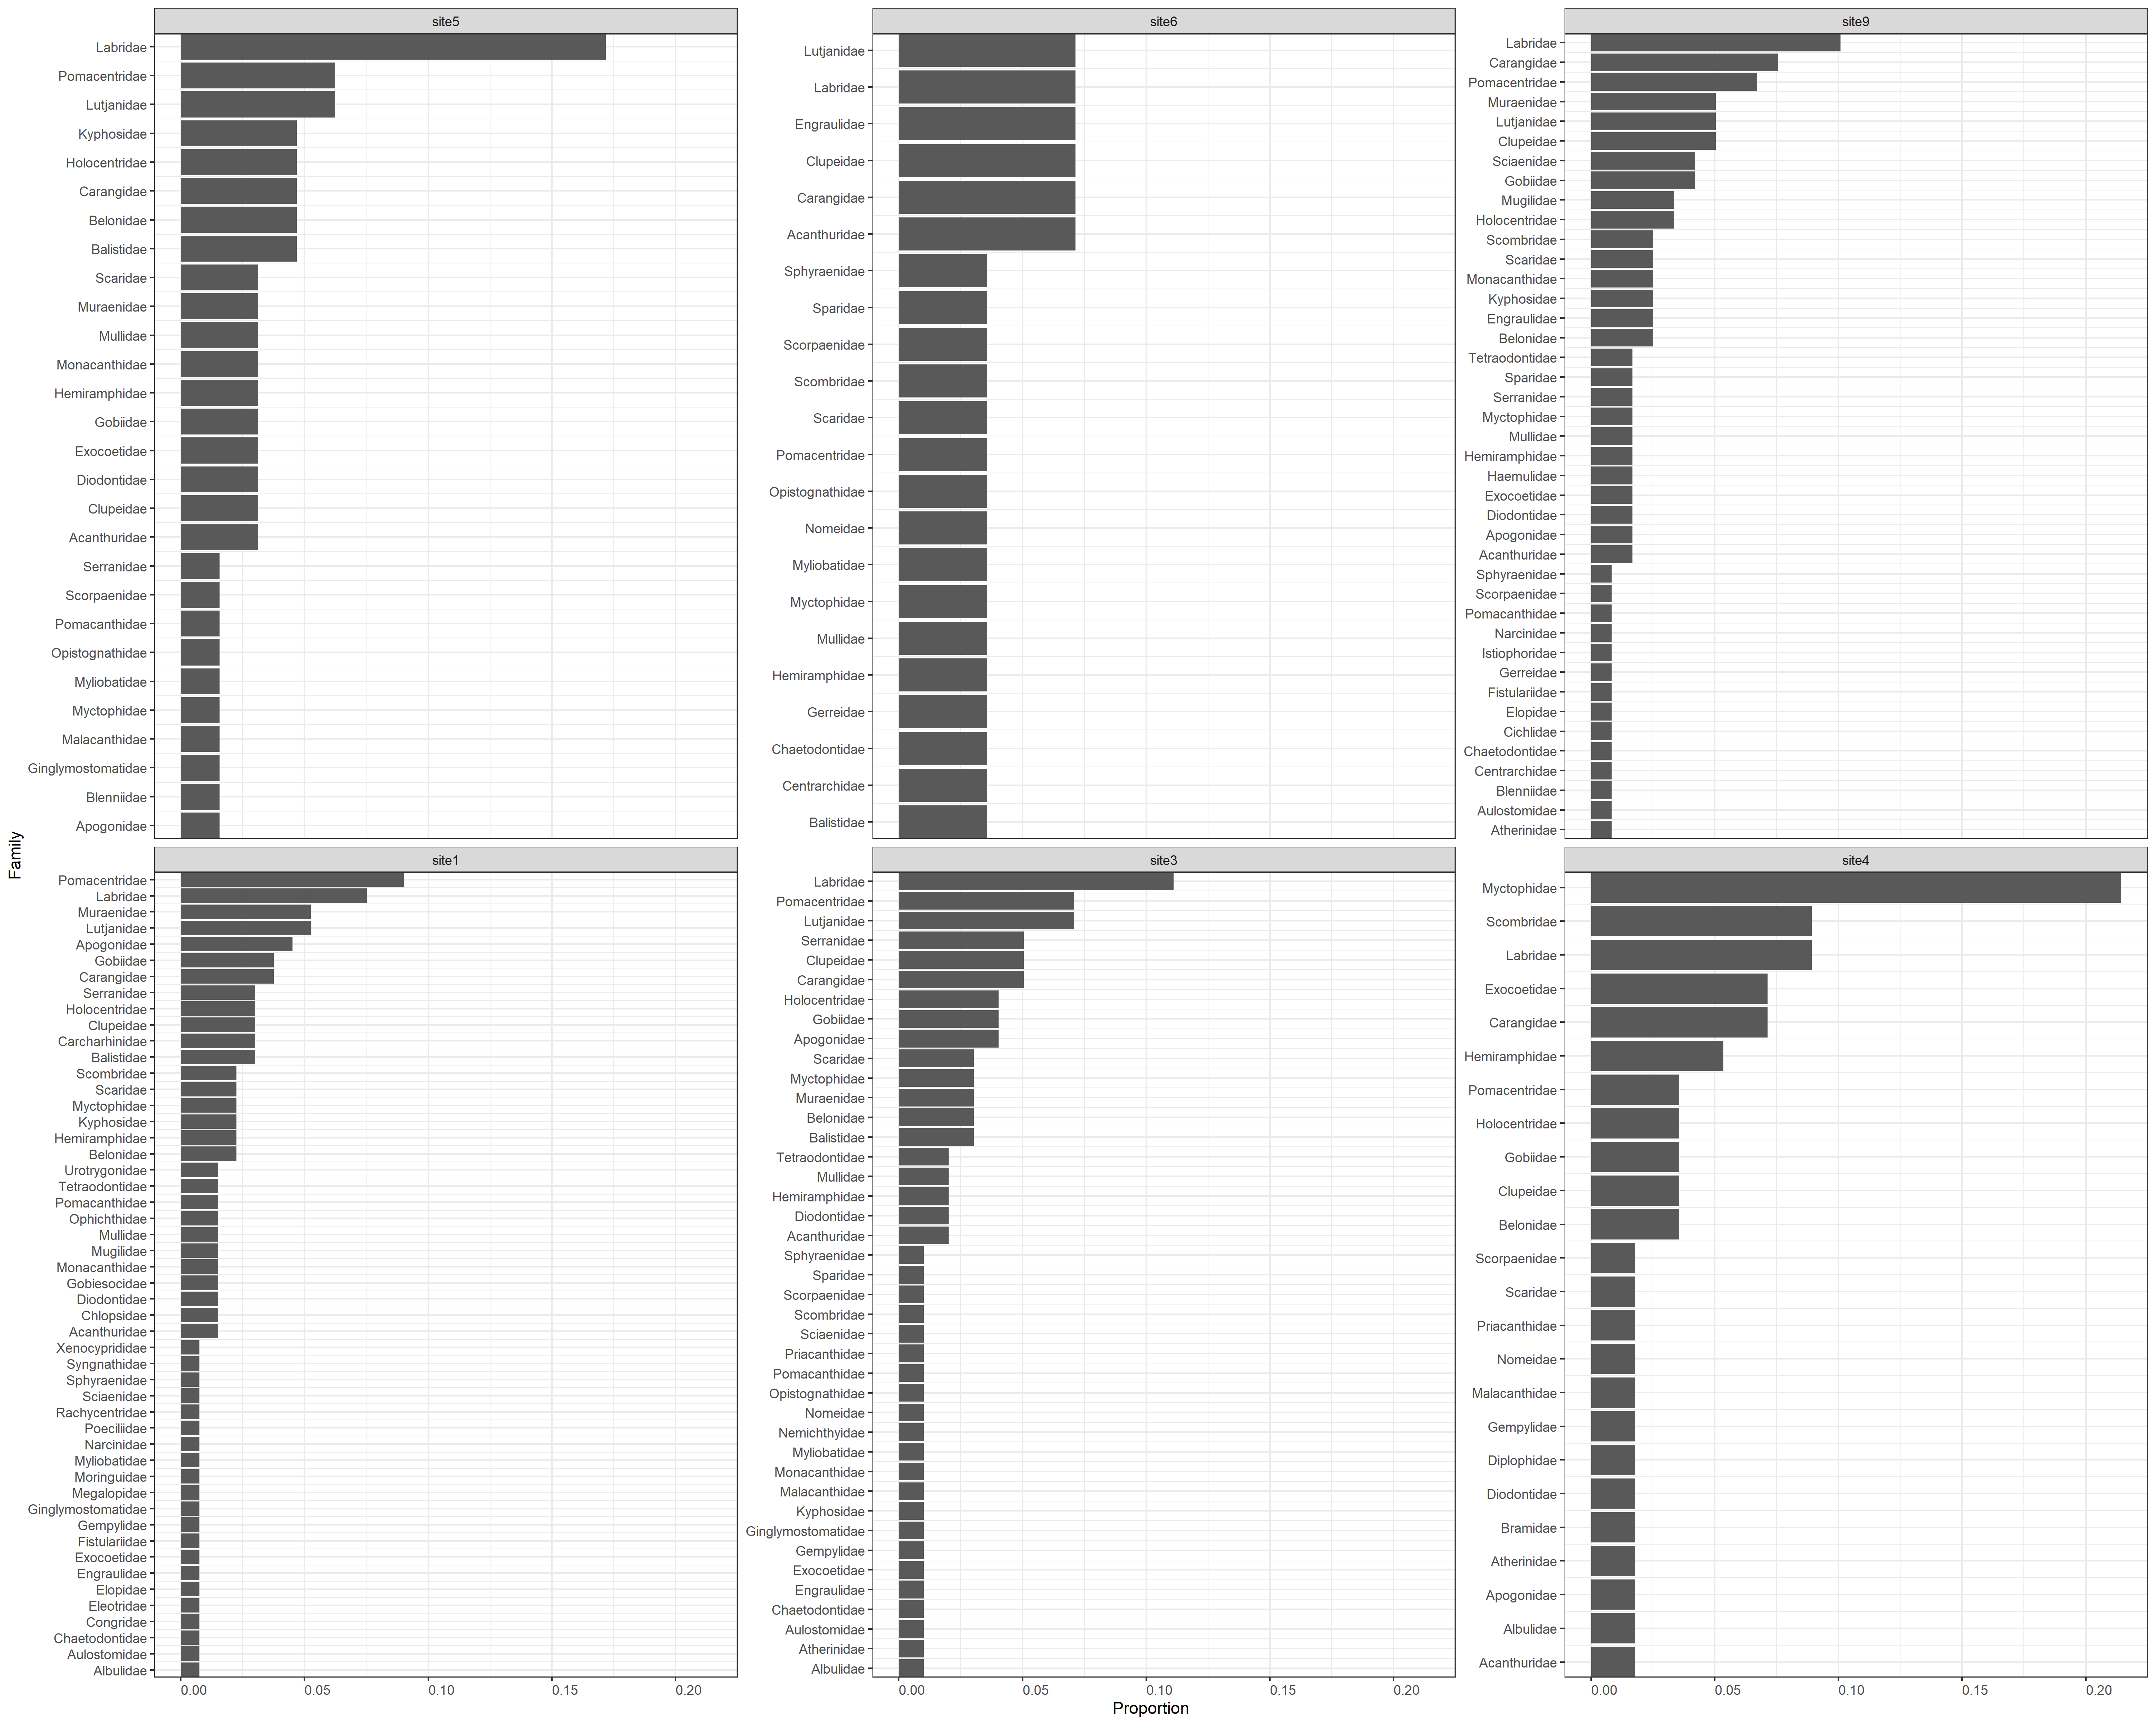

Data behind this chart, as committed beside it:
, family, n_motus, n_motus_total, prop, site, province
1, Acanthuridae, 2, 28, 0.07143, site6, Tropical_Northwestern_Atlantic
3, Carangidae, 2, 28, 0.07143, site6, Tropical_Northwestern_Atlantic
6, Clupeidae, 2, 28, 0.07143, site6, Tropical_Northwestern_Atlantic
7, Engraulidae, 2, 28, 0.07143, site6, Tropical_Northwestern_Atlantic
10, Labridae, 2, 28, 0.07143, site6, Tropical_Northwestern_Atlantic
11, Lutjanidae, 2, 28, 0.07143, site6, Tropical_Northwestern_Atlantic
2, Balistidae, 1, 28, 0.03571, site6, Tropical_Northwestern_Atlantic
4, Centrarchidae, 1, 28, 0.03571, site6, Tropical_Northwestern_Atlantic
5, Chaetodontidae, 1, 28, 0.03571, site6, Tropical_Northwestern_Atlantic
8, Gerreidae, 1, 28, 0.03571, site6, Tropical_Northwestern_Atlantic
9, Hemiramphidae, 1, 28, 0.03571, site6, Tropical_Northwestern_Atlantic
12, Mullidae, 1, 28, 0.03571, site6, Tropical_Northwestern_Atlantic
13, Myctophidae, 1, 28, 0.03571, site6, Tropical_Northwestern_Atlantic
14, Myliobatidae, 1, 28, 0.03571, site6, Tropical_Northwestern_Atlantic
15, Nomeidae, 1, 28, 0.03571, site6, Tropical_Northwestern_Atlantic
16, Opistognathidae, 1, 28, 0.03571, site6, Tropical_Northwestern_Atlantic
17, Pomacentridae, 1, 28, 0.03571, site6, Tropical_Northwestern_Atlantic
18, Scaridae, 1, 28, 0.03571, site6, Tropical_Northwestern_Atlantic
19, Scombridae, 1, 28, 0.03571, site6, Tropical_Northwestern_Atlantic
20, Scorpaenidae, 1, 28, 0.03571, site6, Tropical_Northwestern_Atlantic
21, Sparidae, 1, 28, 0.03571, site6, Tropical_Northwestern_Atlantic
22, Sphyraenidae, 1, 28, 0.03571, site6, Tropical_Northwestern_Atlantic
181, Myctophidae, 12, 56, 0.2143, site4, Tropical_Northwestern_Atlantic
161, Labridae, 5, 56, 0.08929, site4, Tropical_Northwestern_Atlantic
23, Scombridae, 5, 56, 0.08929, site4, Tropical_Northwestern_Atlantic
71, Carangidae, 4, 56, 0.07143, site4, Tropical_Northwestern_Atlantic
111, Exocoetidae, 4, 56, 0.07143, site4, Tropical_Northwestern_Atlantic
141, Hemiramphidae, 3, 56, 0.05357, site4, Tropical_Northwestern_Atlantic
51, Belonidae, 2, 56, 0.03571, site4, Tropical_Northwestern_Atlantic
81, Clupeidae, 2, 56, 0.03571, site4, Tropical_Northwestern_Atlantic
131, Gobiidae, 2, 56, 0.03571, site4, Tropical_Northwestern_Atlantic
151, Holocentridae, 2, 56, 0.03571, site4, Tropical_Northwestern_Atlantic
201, Pomacentridae, 2, 56, 0.03571, site4, Tropical_Northwestern_Atlantic
110, Acanthuridae, 1, 56, 0.01786, site4, Tropical_Northwestern_Atlantic
25, Albulidae, 1, 56, 0.01786, site4, Tropical_Northwestern_Atlantic
31, Apogonidae, 1, 56, 0.01786, site4, Tropical_Northwestern_Atlantic
41, Atherinidae, 1, 56, 0.01786, site4, Tropical_Northwestern_Atlantic
61, Bramidae, 1, 56, 0.01786, site4, Tropical_Northwestern_Atlantic
91, Diodontidae, 1, 56, 0.01786, site4, Tropical_Northwestern_Atlantic
101, Diplophidae, 1, 56, 0.01786, site4, Tropical_Northwestern_Atlantic
121, Gempylidae, 1, 56, 0.01786, site4, Tropical_Northwestern_Atlantic
171, Malacanthidae, 1, 56, 0.01786, site4, Tropical_Northwestern_Atlantic
191, Nomeidae, 1, 56, 0.01786, site4, Tropical_Northwestern_Atlantic
211, Priacanthidae, 1, 56, 0.01786, site4, Tropical_Northwestern_Atlantic
221, Scaridae, 1, 56, 0.01786, site4, Tropical_Northwestern_Atlantic
24, Scorpaenidae, 1, 56, 0.01786, site4, Tropical_Northwestern_Atlantic
202, Labridae, 11, 99, 0.1111, site3, Tropical_Northwestern_Atlantic
212, Lutjanidae, 7, 99, 0.07071, site3, Tropical_Northwestern_Atlantic
32, Pomacentridae, 7, 99, 0.07071, site3, Tropical_Northwestern_Atlantic
82, Carangidae, 5, 99, 0.05051, site3, Tropical_Northwestern_Atlantic
102, Clupeidae, 5, 99, 0.05051, site3, Tropical_Northwestern_Atlantic
38, Serranidae, 5, 99, 0.05051, site3, Tropical_Northwestern_Atlantic
310, Apogonidae, 4, 99, 0.0404, site3, Tropical_Northwestern_Atlantic
162, Gobiidae, 4, 99, 0.0404, site3, Tropical_Northwestern_Atlantic
182, Holocentridae, 4, 99, 0.0404, site3, Tropical_Northwestern_Atlantic
62, Balistidae, 3, 99, 0.0303, site3, Tropical_Northwestern_Atlantic
72, Belonidae, 3, 99, 0.0303, site3, Tropical_Northwestern_Atlantic
251, Muraenidae, 3, 99, 0.0303, site3, Tropical_Northwestern_Atlantic
26, Myctophidae, 3, 99, 0.0303, site3, Tropical_Northwestern_Atlantic
34, Scaridae, 3, 99, 0.0303, site3, Tropical_Northwestern_Atlantic
... 146 more rows
